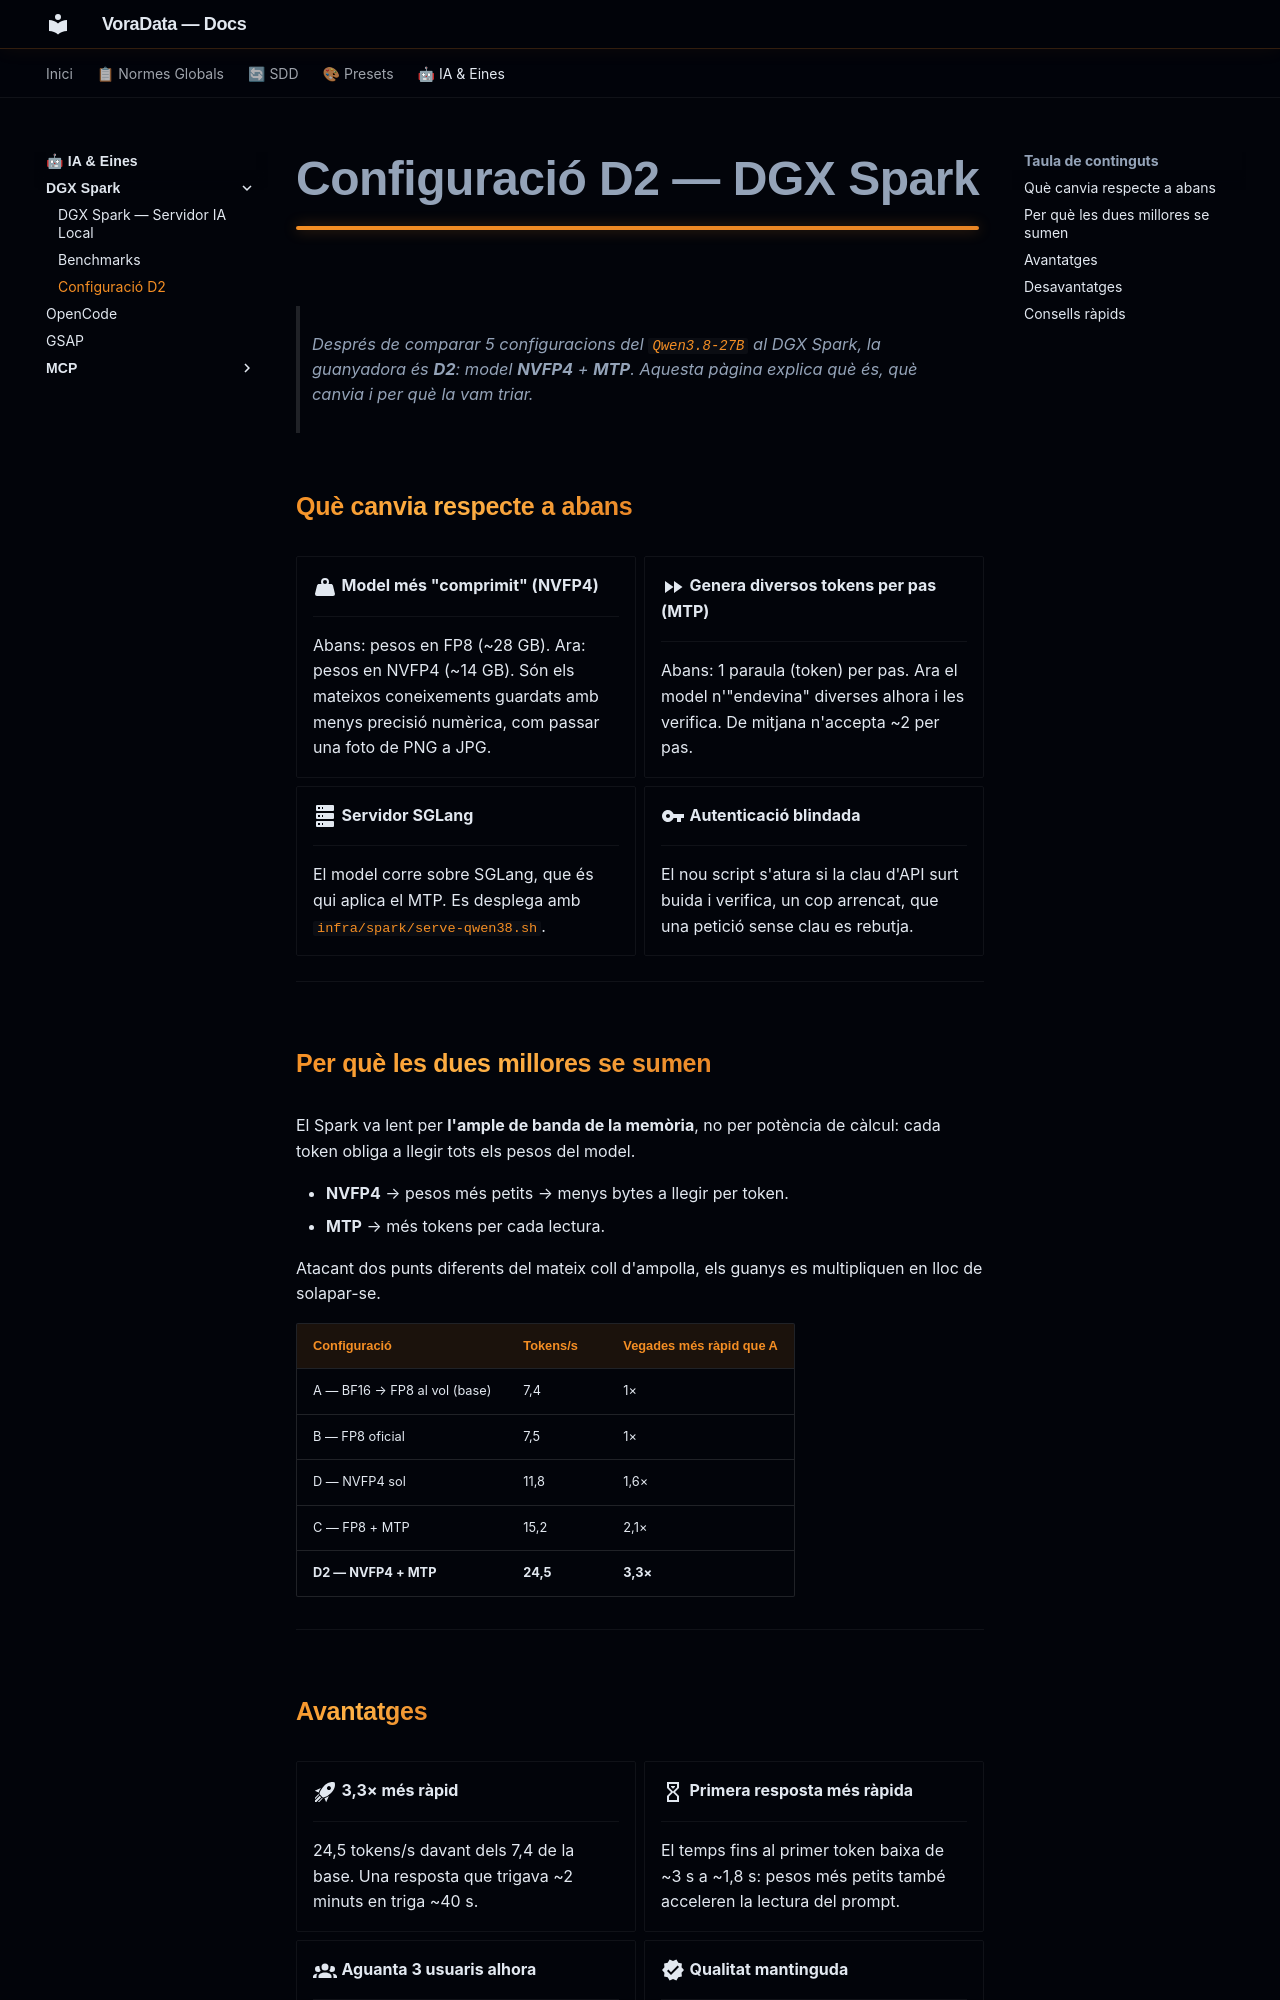

repository: VoraStudio/voraData · page: ia/dgx-spark-config-d2/index.html · generator: mkdocs

# Configuració D2 — DGX Spark

> Després de comparar 5 configuracions del `Qwen3.8-27B` al DGX Spark, la guanyadora és **D2**: model **NVFP4** + **MTP**. Aquesta pàgina explica què és, què canvia i per què la vam triar.

## Què canvia respecte a abans

<div class="grid cards" markdown>

-   :material-weight:{ .lg .middle } **Model més "comprimit" (NVFP4)**

    ---

    Abans: pesos en FP8 (~28 GB). Ara: pesos en NVFP4 (~14 GB). Són els mateixos coneixements guardats amb menys precisió numèrica, com passar una foto de PNG a JPG.

-   :material-fast-forward:{ .lg .middle } **Genera diversos tokens per pas (MTP)**

    ---

    Abans: 1 paraula (token) per pas. Ara el model n'"endevina" diverses alhora i les verifica. De mitjana n'accepta ~2 per pas.

-   :material-server:{ .lg .middle } **Servidor SGLang**

    ---

    El model corre sobre SGLang, que és qui aplica el MTP. Es desplega amb `infra/spark/serve-qwen38.sh`.

-   :material-key:{ .lg .middle } **Autenticació blindada**

    ---

    El nou script s'atura si la clau d'API surt buida i verifica, un cop arrencat, que una petició sense clau es rebutja.

</div>

---

## Per què les dues millores se sumen

El Spark va lent per **l'ample de banda de la memòria**, no per potència de càlcul: cada token obliga a llegir tots els pesos del model.

- **NVFP4** → pesos més petits → menys bytes a llegir per token.
- **MTP** → més tokens per cada lectura.

Atacant dos punts diferents del mateix coll d'ampolla, els guanys es multipliquen en lloc de solapar-se.

| Configuració | Tokens/s | Vegades més ràpid que A |
|---|---|---|
| A — BF16 → FP8 al vol (base) | 7,4 | 1× |
| B — FP8 oficial | 7,5 | 1× |
| D — NVFP4 sol | 11,8 | 1,6× |
| C — FP8 + MTP | 15,2 | 2,1× |
| **D2 — NVFP4 + MTP** | **24,5** | **3,3×** |

---
